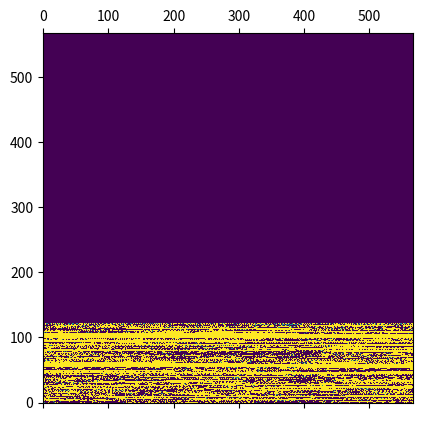

This figure's Python source: (Note: this script raises an exception after producing the figure.)
import numpy as np
import matplotlib.pyplot as plt
import matplotlib.animation as animation

import sys # to use stdout flush
import cmath # to use complex numbers. j^2 = -1 (caevat not j^3)
from cmath import sqrt
from math import pow

def valPoly (p,zeros):
    """ :returns f(x) where f is (x-r0)*(x-r1)*(x-r2)... where r0,r1... are given in zeros
    p : float or complex
    zeros : list of floats or complexes"""
    res = 1.0
    for r in zeros:
        res *= (p-r)
    return(res)

def valDeriv(p,zeros):
    """ :returns f'(x) where f is (x-r0)*(x-r1)*(x-r2)... where r0,r1... are given in zeros
    i.e gives the value of the derivative of valPoly at point p
    p : float or complex
    zeros : list of floats or complexes"""
    res = 0.0
    for i in range(len(zeros)):
        acc = 1
        for  j in range(len(zeros)):
            if i != j:
                acc *= (p-zeros[j])
        res += acc
    return(res)

def newt (p,zeros):
    """ :returns one approximative root of valPoly using newtown methods.
    First guess is p
    p : float or complex
    zeros : list of floats or complexes beeing the true roots """
    cpt = 0
    remain=valPoly (p,zeros)
    cont = True

    while cont:
        deriv =  valDeriv (p,zeros)
        p -= remain / deriv # TODO do not divide by zero

        cpt += 1
        remain=valPoly (p,zeros)
        cont =  (abs(remain) > 1E-20)
    return p

def nearestIndice(p,lp):
    """ :returns indice in lp of the lp[] that is the nearest to p.
    p : float or complex
    lp : list of floats or complexes """
    res = -1
    distMin = 9466 #any value will be overided
    for i in range(len(lp)):
        dist = abs(p-lp[i])
        if (res == -1) or (dist<distMin):
            res = i
            distMin=dist
    return res

def test():
    """ tests the previous functions and print some results """
    zeros = [1+0j,sqrt(3)*1j,-1+0j]
    p = -10
    print('The poly val is: {}'.format(newt(p,zeros)))
    print('The deriv val is: {}'.format(valDeriv(p,zeros)))
    rac1 = newt(p,zeros)
    print('Rac1 is : {}'.format(rac1))
    print('Poly val for rac1 is : {}'.format(valPoly(rac1,zeros)))
    print('Rac1 indice in the zeros is : {}'.format(nearestIndice(rac1,zeros)))

NBFRAMES = 1100
DIMH = 567
DIMV = 567
mat = np.empty([DIMH, DIMV], dtype=np.int8, order='C') # C-style [lig][col]

fig, ax = plt.subplots()
dessin = ax.matshow(mat, vmin=0, vmax=2, origin='lower', aspect='equal')

def dessine(zeros, xMin, xMax, yMin, yMax):

    IndTimer = 0

    for h in range(0, DIMH):
        x = xMin+h*(xMax-xMin)/(DIMH - 1)

        #From times to times, print the % of completion
        curIndTimer = h * 10 // DIMH
        if (curIndTimer != IndTimer):
            IndTimer = curIndTimer
            print("{}0% ".format(IndTimer),end='')
            sys.stdout.flush()

        for v in range(0, DIMV):
            y = yMin+v*(yMax-yMin)/(DIMV - 1)
            p = x + 1j*y
            rac1 = newt(p,zeros)
            racInd  =  nearestIndice(rac1,zeros)
            mat[v][h] = racInd

    print ('\n y from {yi:12.9} to {yf:12.9} '.format(yi = yMin, yf=yMax), end='')
    dessin.set_array(mat)

"""
    plt.matshow(mat, origin='lower', aspect='equal')
    plt.axis(True)
    plt.suptitle('Newtown Matrix {} roots'.format(len(zeros)))
    plt.title('real:[{xmin:+.2f} to {xmax:+.2f}] and img:[{ymin:+.2f} to {ymax:+.2f}] '.format(xmin=xMin,xmax=xMax,ymin=yMin,ymax=yMax))
    plt.colorbar()
    plt.show()
    """

def anim(i):
    zeros = [1+0j,sqrt(3)*1j,-1+0j]
    xCenter = 1.0615075438391
    yCenter = 1.433647289170145
    halfSize = (0.987654321) * pow(0.5, (i/25))
    print ('\nRemaing frame(s) : {rf:5} Half size is {hs:.9} '.format(rf = NBFRAMES-i, hs=halfSize), end='')
    dessine(zeros, xCenter-halfSize, xCenter+halfSize, yCenter-halfSize, yCenter+halfSize)

#print ('Preview of the last frame. Please close it')
#anim(1100)
#plt.show()

ficName = r"C://Users/Public/Videos/animation.mp4"
fic = open(ficName,"w")
ani = animation.FuncAnimation(fig, anim, frames=NBFRAMES, interval=40, repeat=False)
print ("ffmpeg shall be installed before using this code. Tentative de creation du fichier video ",ficName )
writervideo = animation.FFMpegWriter(fps=25)
ani.save(ficName, writer=writervideo)
